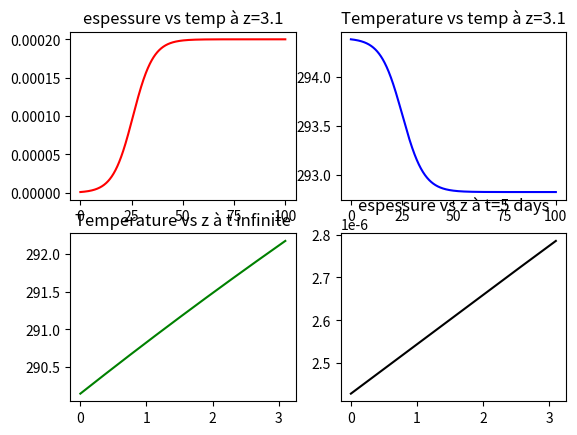

The script that saved this image:
from scipy.integrate import solve_ivp
import math
import numpy as np
import matplotlib.pyplot as plt
from mpl_toolkits.mplot3d import Axes3D


def solve_edp_Tof(n, Text, Rtuyau, lba, c, qm, e, d):
    dz = 3.1/n
    T = np.empty(n)
    T[0] = 290.15

    for i in range(n-1):
        Rth = Rtuyau + e[i]/lba
        dTdz = (Text-T[i])*(math.pi)*d/(Rth*c*qm)
        T[i+1] = T[i]+dTdz*dz

    return T


def solve_edp_Tvst(einf, lba, n, E, R, k25):
    t = np.linspace(0, 100, n)
    dt = 100/n
    z = np.linspace(0, 3.1, n)
    e = np.empty((n, n))
    T = np.empty((n, n))
    T[:, 0] = solve_edp_Tof(n, 308.15, 5e-4, 0.6, 4180,
                            216, np.zeros(n), 12e-3)
    e[:, 0] = 0.000001
    for i in range(n-1):
        k = k25*np.exp((-E/R)*(1/T[:, i] - 1/298.15))
        dedt = (k/lba)*(einf-e[:, i])*e[:, i]
        T1 = solve_edp_Tof(n, 308.15, 5e-4, 0.6, 4180, 0.208, e[:, i], 12e-3)
        T[:, i+1] = T1
        e[:, i+1] = e[:, i]+dedt*dt
        if i == 50:
            e_test = e[:, i]
    Ts = solve_edp_Tof(1000, 308.15, 1.6e-4, 0.6, 4180,
                       0.208, np.ones(1000)*0.58e-3, 12e-3)
    fig, axs = plt.subplots(2, 2)
    T[:, 0] = np.nan
    axs[0, 0].plot(t, e[-1, :], '-r')
    axs[0, 0].set_title("espessure vs temp à z=3.1")
    axs[0, 1].plot(t, T[-1, :], '-b')
    axs[0, 1].set_title("Temperature vs temp à z=3.1")
    axs[1, 0].plot(z, Ts, '-g')
    axs[1, 0].set_title("Temperature vs z à t infinite")
    axs[1, 1].plot(z, e_test, '-k')
    axs[1, 1].set_title("espessure vs z à t=5 days")
    plt.show()


solve_edp_Tvst((np.ones(1000)*0.2e-3), 0.6, 1000, 25000, 8.314, 715)
